Run: headless pygame with SDL's dummy video driver; simulated clock (each Clock.tick advances the game by its frame time, no real sleeping); random seed 0; keys injected as events and as key.get_pressed() state; no mouse input.
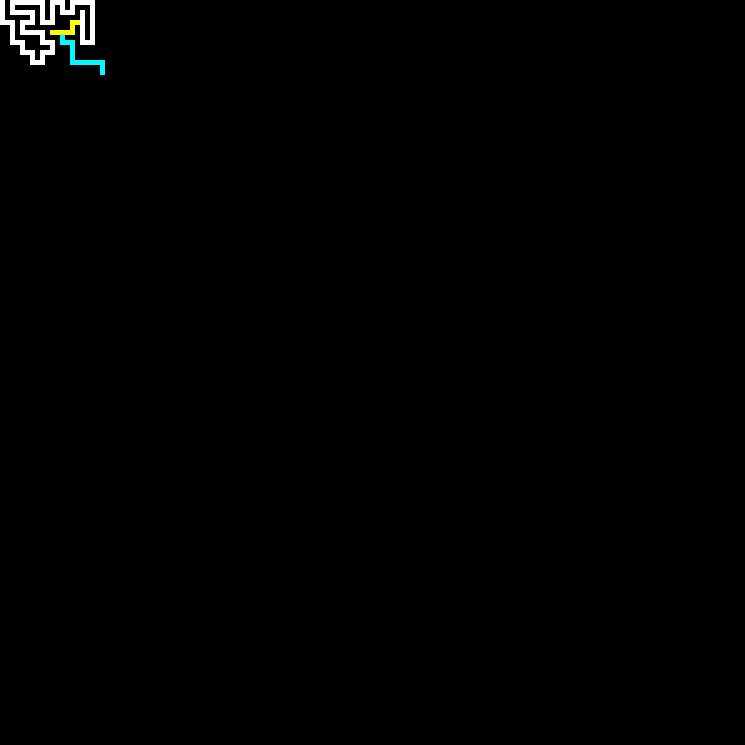
Frame 1 of 4 · flips 1–60 · no input
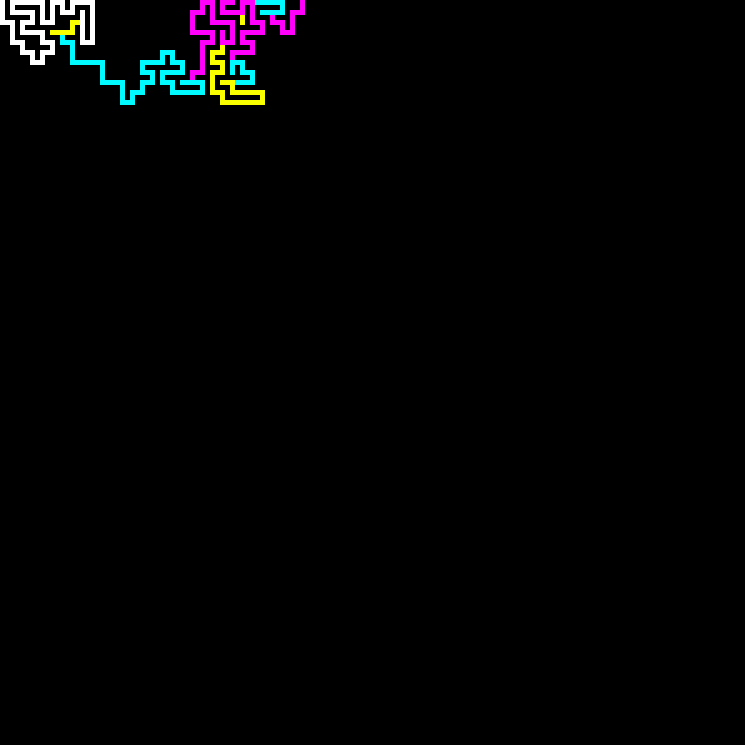
Frame 2 of 4 · flips 61–180 · tapped SPACE, RETURN · held RIGHT (→), D
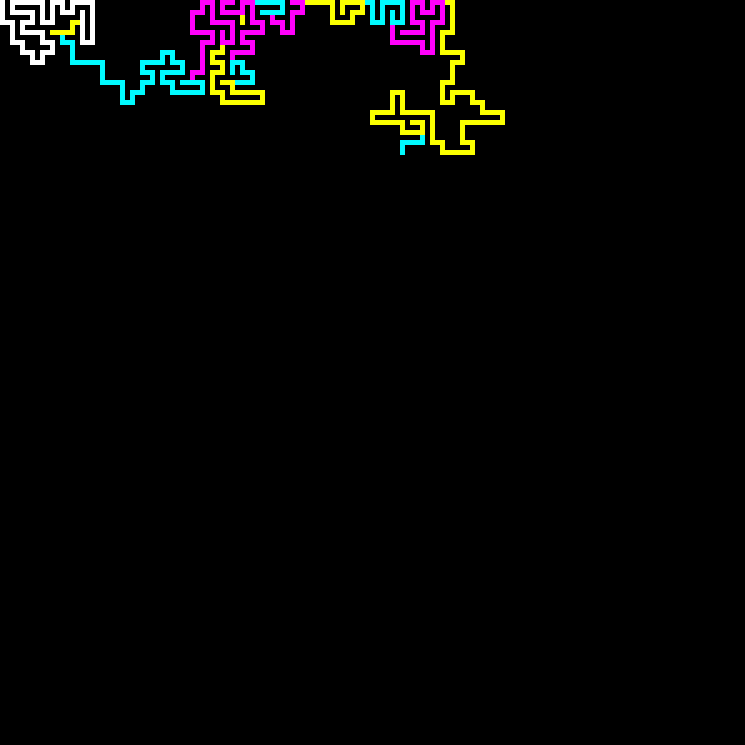
Frame 3 of 4 · flips 181–300 · held DOWN (↓), S
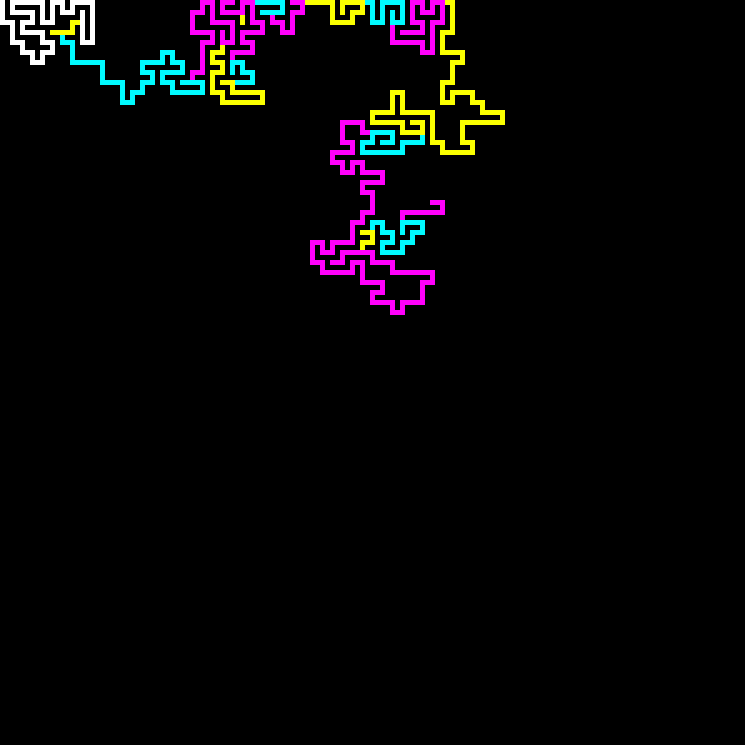
Frame 4 of 4 · flips 301–420 · held LEFT (←), A, UP (↑), W

The pygame program that drew these frames:

# recursive backtracking | 19/09/21

import random
import time
import pygame
pygame.init()


def mazeGen(m, maxX, maxY):
    nodes = []
    colour = [255, 255, 255]
    step = 0

    for x in range(1, maxX+1):
        for y in range(1, maxY+1):
            nodes.append((x, y))

    adjacent_nodes = ((-1, 0), (1, 0), (0, 1), (0, -1))

    stack = []
    spanning_tree = []

    # initialising pygame window
    screen = pygame.display.set_mode([(maxX*(m*2))-m, (maxY*(m*2))-m])
    screen.fill((0, 0, 0))
    pygame.draw.rect(screen, (255, 255, 255), pygame.Rect(0, 0, m, m))

    start_time = time.time()

    next_node = (1, 1)

    while True:

        for event in pygame.event.get():
            if event.type == pygame.QUIT:
                running = False

        pygame.display.flip()

        current_node = next_node
        stack.append(current_node)

        # print(current_node)
        try:
            nodes.remove(current_node)
        except ValueError:
            pass

        possible_nodes = []

        # finding possible next nodes by comparing each position adjacent to the current node to the unused nodes
        for dx, dy in adjacent_nodes:
            if (current_node[0] + dx, current_node[1] + dy) in nodes:
                possible_nodes.append(
                    (current_node[0] + dx, current_node[1] + dy))

        if possible_nodes:
            # choosing a random (adjacent) node to go next

            next_node = random.choice(possible_nodes)
            spanning_tree.append((next_node, current_node))

            # visualisation
            rColour = tuple(colour)
            pygame.draw.rect(screen, rColour, pygame.Rect(
                (next_node[0]-1)*(m*2), (next_node[1]-1)*(m*2), m, m))
            # finding mid-points between current and previous nodes to remove wall
            join_x = ((current_node[0] - next_node[0])/2) + next_node[0]
            join_y = ((current_node[1] - next_node[1])/2) + next_node[1]
            pygame.draw.rect(screen, rColour, pygame.Rect(
                (join_x-1)*(m*2), (join_y-1)*(m*2), m, m))

        else:
            # checking each node from the stack for possible nodes, if there are none, removing it
            for index in range(len(stack)-1, -1, -1):
                check_node = stack[index]
                for dx, dy in adjacent_nodes:
                    if (check_node[0] + dx, check_node[1] + dy) in nodes:
                        next_node = check_node
                        colour[step] = 0
                        colour[step-1] = 0
                        colour[step-2] = 255
                        if colour[step] < 50:
                            colour[step] = 250
                            step += 1
                        if colour[step-1] < 50:
                            colour[step-1] = 250
                        if step > 2:
                            step = 0
                        break
                else:
                    try:
                        # using stack to keep track of which nodes to/ not to visit again
                        stack.remove(check_node)
                    except ValueError:
                        pass
                    continue
                break

        if len(stack) == 0:
            end_time = time.time()-start_time
            print(
                (str(end_time)[:-(len(str(end_time).split('.')[1])-2)]) + 's')
            break

    running = True
    # while running:

    #     for event in pygame.event.get():
    #         if event.type == pygame.QUIT:
    #             running = False

    pygame.display.flip()

    time.sleep(0.5)

    pygame.quit()


while True:
    mazeGen(m=5, maxX=75, maxY=75)
